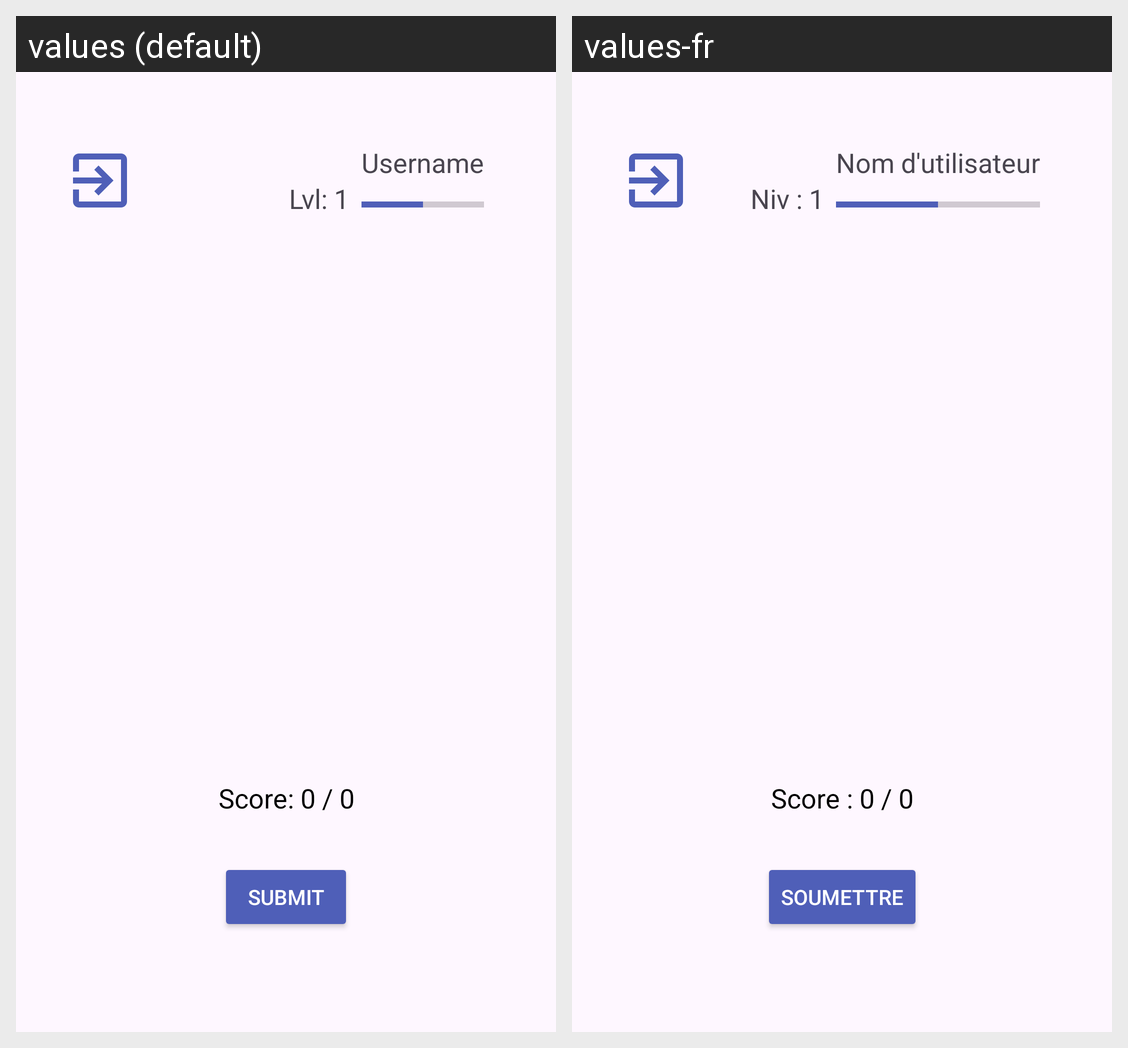

Strings drawn on this Android screen and how each of the app's shown locales translates them:
Android screen res/layout/quizz.xml rendered under 2 locales, left to right: values (default), values-fr. Device: Nexus 5 (rendered at 1080×1920; each locale shown at half size, 540×960, under a caption strip naming it); theme Base.Theme.Quizz.
Strings drawn on this screen, with the default value and each locale's value (text and hints the layout hard-codes, and strings that could not be matched under every locale, appear in the picture but are not listed):

score
  values: Score: 0 / 0
  values-fr: Score : 0 / 0

btn_submit
  values: Submit
  values-fr: Soumettre

username_hint
  values: Username
  values-fr: Nom d'utilisateur

level
  values: Lvl: 1
  values-fr: Niv : 1
